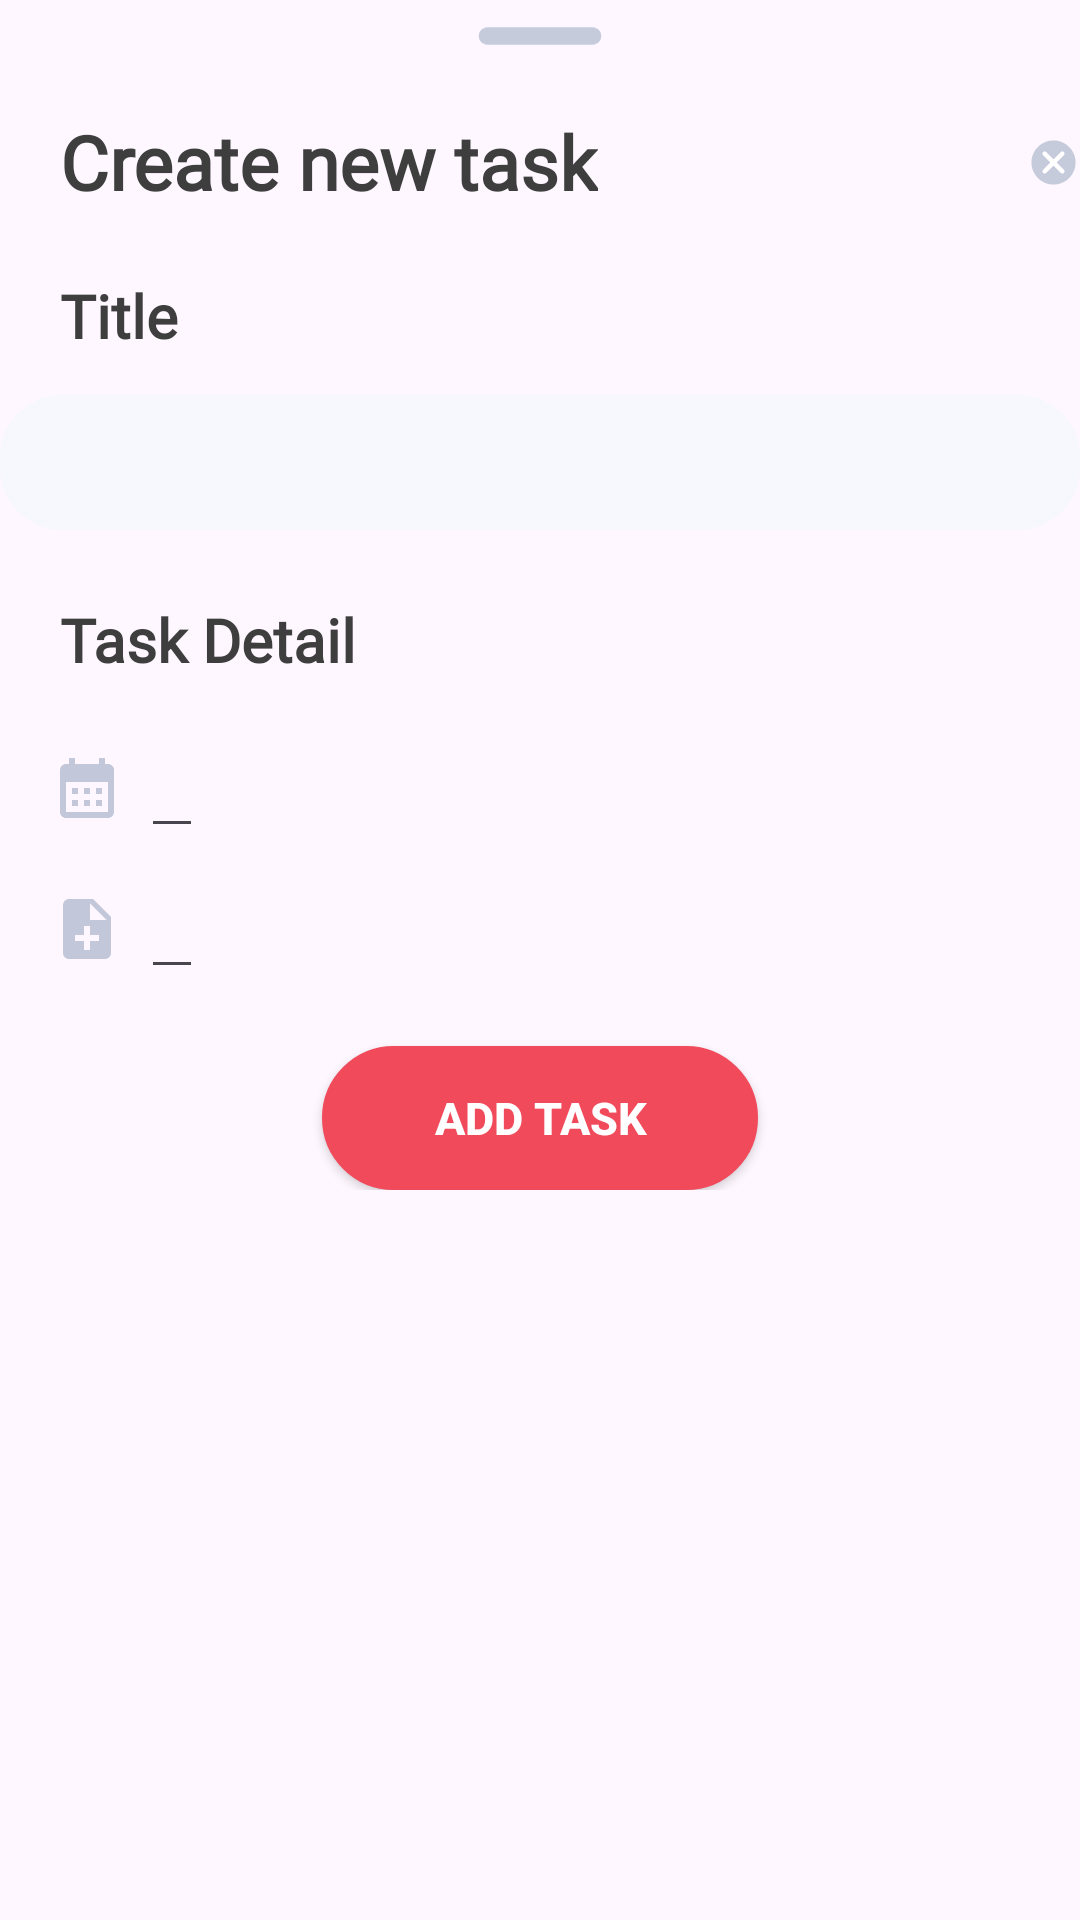

Here is an Android app screen rendered from its layout file. Give the layout XML and the strings, colors and styles it references.
<!-- AndroidManifest.xml: application theme Theme.ToDo -->
<!-- res/layout/bottomsheet_layout.xml -->
<?xml version="1.0" encoding="utf-8"?>
<LinearLayout xmlns:android="http://schemas.android.com/apk/res/android"
    xmlns:app="http://schemas.android.com/apk/res-auto"
    android:orientation="vertical"
    android:layout_width="match_parent"
    android:layout_height="match_parent"
    android:background="@drawable/dialog_bkg">

    <ImageView
        android:layout_width="70dp"
        android:layout_height="wrap_content"
        android:src="@drawable/round_remove_24"
        android:layout_gravity="center|top"
        android:scaleType="centerCrop"/>

    <LinearLayout
        android:layout_width="match_parent"
        android:layout_height="wrap_content"
        android:orientation="horizontal">

        <TextView
            android:id="@+id/createText"
            android:layout_width="wrap_content"
            android:layout_height="wrap_content"
            android:layout_marginStart="12dp"
            android:layout_marginTop="5dp"
            android:fontFamily="@font/archivo"
            android:padding="8dp"
            android:text="Create new task"
            android:textColor="#3e3e3e"
            android:textSize="25dp"
            android:textStyle="bold" />

        <ImageView
            android:layout_width="wrap_content"
            android:layout_height="wrap_content"
            android:src="@drawable/round_arrow_drop_down_circle_24"
            android:layout_marginLeft="135dp"
            android:layout_marginTop="16dp"
            android:id="@+id/cancel"/>

    </LinearLayout>

    <LinearLayout
        android:layout_width="match_parent"
        android:layout_height="wrap_content"
        android:orientation="vertical">

        <TextView
            android:id="@+id/titleText"
            android:layout_width="wrap_content"
            android:layout_height="wrap_content"
            android:layout_marginStart="12dp"
            android:layout_marginTop="5dp"
            android:fontFamily="@font/archivo"
            android:padding="8dp"
            android:text="Title"
            android:textColor="#3e3e3e"
            android:textSize="20dp"
            android:textStyle="bold" />

        <EditText
            android:id="@+id/titleEditText"
            android:layout_width="360dp"
            android:layout_gravity="center"
            android:layout_height="45dp"
            android:text="    "
            android:layout_marginTop="5dp"
            android:background="@drawable/edit" />

    </LinearLayout>

    <LinearLayout
        android:layout_width="match_parent"
        android:layout_height="wrap_content"
        android:orientation="vertical">

        <TextView
            android:id="@+id/taskDetailText"
            android:layout_width="wrap_content"
            android:layout_height="wrap_content"
            android:layout_marginStart="12dp"
            android:layout_marginTop="15dp"
            android:fontFamily="@font/archivo"
            android:padding="8dp"
            android:text="Task Detail"
            android:textColor="#3e3e3e"
            android:textSize="20dp"
            android:textStyle="bold" />

        <LinearLayout
            android:layout_width="wrap_content"
            android:layout_height="wrap_content">

            <ImageView
                android:layout_width="wrap_content"
                android:layout_height="wrap_content"
                android:layout_marginStart="17dp"
                android:id="@+id/selectDateButton"
                android:src="@drawable/baseline_calendar_month_24"
                android:layout_marginTop="16dp"/>

            <EditText
                android:id="@+id/timeEditText"
                android:layout_width="wrap_content"
                android:layout_gravity="center"
                android:layout_height="45dp"
                android:text=" "
                android:inputType="time"
                android:layout_marginLeft="6dp"
                android:layout_marginTop="2dp" />
        </LinearLayout>

        <LinearLayout
            android:layout_width="wrap_content"
            android:layout_height="wrap_content">

            <ImageView
                android:layout_width="wrap_content"
                android:layout_height="wrap_content"
                android:layout_marginStart="17dp"
                android:src="@drawable/baseline_note_add_24"
                android:layout_marginTop="16dp"/>

            <EditText
                android:id="@+id/descEditText"
                android:layout_width="wrap_content"
                android:layout_gravity="center"
                android:layout_height="45dp"
                android:text=" "
                android:layout_marginLeft="6dp"
                android:layout_marginTop="2dp" />
        </LinearLayout>

        <Button
            android:id="@+id/addTask"
            android:layout_width="wrap_content"
            android:layout_height="wrap_content"
            android:layout_marginTop="20dp"
            android:layout_gravity="center"
            android:background="@drawable/button"
            android:padding="8dp"
            app:backgroundTint="#f14a5b"
            android:textSize="15dp"
            android:textStyle="bold"
            android:text="        Add Task        "
            android:textColor="@color/white"/>

    </LinearLayout>

</LinearLayout>
<!-- resources referenced by this layout -->
<resources>
  <!-- drawable baseline_calendar_month_24 (drawable) -->
  <vector android:height="24dp" android:tint="#C2C7D9"
      android:viewportHeight="24" android:viewportWidth="24"
      android:width="24dp" xmlns:android="http://schemas.android.com/apk/res/android">
      <path android:fillColor="@android:color/white" android:pathData="M19,4h-1V2h-2v2H8V2H6v2H5C3.89,4 3.01,4.9 3.01,6L3,20c0,1.1 0.89,2 2,2h14c1.1,0 2,-0.9 2,-2V6C21,4.9 20.1,4 19,4zM19,20H5V10h14V20zM9,14H7v-2h2V14zM13,14h-2v-2h2V14zM17,14h-2v-2h2V14zM9,18H7v-2h2V18zM13,18h-2v-2h2V18zM17,18h-2v-2h2V18z"/>
  </vector>
  <!-- drawable baseline_note_add_24 (drawable) -->
  <vector android:autoMirrored="true" android:height="24dp"
      android:tint="#C2C7D9" android:viewportHeight="24"
      android:viewportWidth="24" android:width="24dp" xmlns:android="http://schemas.android.com/apk/res/android">
      <path android:fillColor="@android:color/white" android:pathData="M14,2L6,2c-1.1,0 -1.99,0.9 -1.99,2L4,20c0,1.1 0.89,2 1.99,2L18,22c1.1,0 2,-0.9 2,-2L20,8l-6,-6zM16,16h-3v3h-2v-3L8,16v-2h3v-3h2v3h3v2zM13,9L13,3.5L18.5,9L13,9z"/>
  </vector>
  <!-- drawable button (drawable) -->
  <?xml version="1.0" encoding="utf-8"?>
  <shape xmlns:android="http://schemas.android.com/apk/res/android"
      android:padding="16dp"
      android:shape="rectangle">
      <stroke
          android:width="1dp"
          android:color="#f14a5b" />
      <corners android:radius="50dp" />
      <solid android:color="#f14a5b" />
  </shape>
  <!-- drawable edit (drawable) -->
  <?xml version="1.0" encoding="utf-8"?>
  <shape
      xmlns:android="http://schemas.android.com/apk/res/android"
      android:shape="rectangle">
  
      <stroke
          android:width="1.5dp"
          android:color="#f6f8fd" />
  
      <corners
          android:radius="20dp" />
  
      <solid android:color="#f6f8fd" />
  
  </shape>
  <!-- drawable round_arrow_drop_down_circle_24 (drawable) -->
  <vector
      android:height="28dp"
      android:width="28dp"
      android:viewportWidth="24"
      android:viewportHeight="24"
      xmlns:android="http://schemas.android.com/apk/res/android">
  
      
      <path
          android:fillColor="#C6CBDC"
          android:pathData="M12,2C6.48,2 2,6.48 2,12s4.48,10 10,10 10,-4.48 10,-10S17.52,2 12,2z"/>
  
      
      <path
          android:strokeColor="#FFFFFF"
          android:strokeWidth="2"
          android:strokeLineCap="round"
          android:pathData="M8,8L16,16M16,8L8,16"/>
  </vector>
  <!-- drawable round_remove_24 (drawable) -->
  <vector android:height="24dp" android:tint="#C6CBDC"
      android:viewportHeight="24" android:viewportWidth="24"
      android:width="24dp" xmlns:android="http://schemas.android.com/apk/res/android">
      <path android:fillColor="@android:color/white" android:pathData="M18,13H6c-0.55,0 -1,-0.45 -1,-1s0.45,-1 1,-1h12c0.55,0 1,0.45 1,1s-0.45,1 -1,1z"/>
  </vector>
  <style name="Theme.ToDo" parent="Base.Theme.ToDo" />
  <style name="Base.Theme.ToDo" parent="Theme.Material3.DayNight.NoActionBar">
      </style>
  <!-- not gathered from this repository: default colours our renderer supplied (Android Studio template values) -->
  <color name="white">#FFFFFFFF</color>
</resources>
